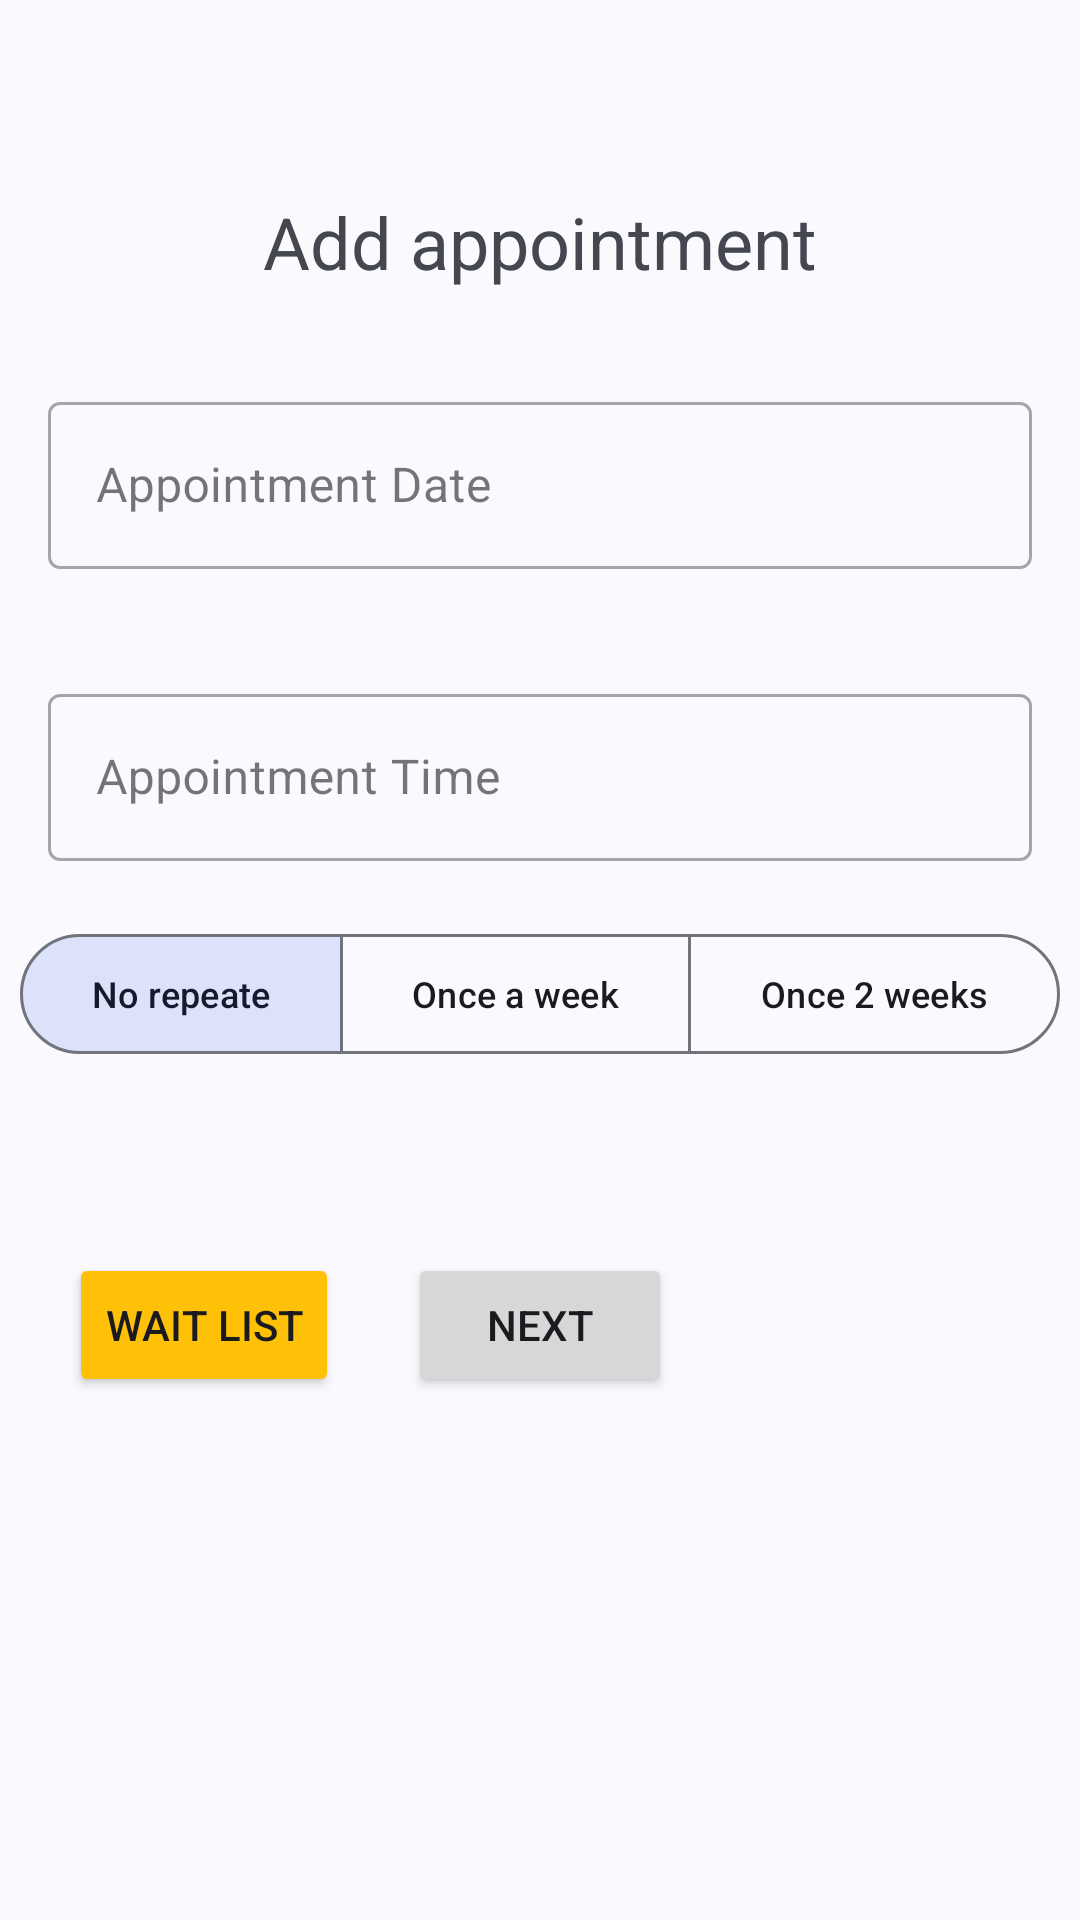

Layout XML and referenced resources for this Android screen:
<!-- AndroidManifest.xml: application theme Theme.EasyDoc -->
<!-- res/layout/fragment_appointments.xml -->
<?xml version="1.0" encoding="utf-8"?>
<androidx.constraintlayout.widget.ConstraintLayout xmlns:android="http://schemas.android.com/apk/res/android"
    xmlns:app="http://schemas.android.com/apk/res-auto"
    xmlns:tools="http://schemas.android.com/tools"
    android:layout_width="match_parent"
    android:layout_height="match_parent"
    tools:context=".UI.appointments.AppointmentsFragment"
    android:paddingBottom="?attr/actionBarSize">


    <TextView
        android:id="@+id/text_appointments"
        android:layout_width="match_parent"
        android:layout_height="wrap_content"
        android:layout_marginHorizontal="@dimen/default_margin"
        android:layout_marginTop="@dimen/default_large_margin"
        android:textAlignment="center"
        android:textSize="@dimen/default_large_text_size"
        android:text="@string/add_appointment"
        app:layout_constraintBottom_toBottomOf="parent"
        app:layout_constraintEnd_toEndOf="parent"
        app:layout_constraintHorizontal_bias="0.0"
        app:layout_constraintStart_toStartOf="parent"
        app:layout_constraintTop_toTopOf="parent"
        app:layout_constraintVertical_bias="0.063" />

    <com.google.android.material.textfield.TextInputLayout
        android:id="@+id/appointmentDateLayout"
        style="@style/Widget.MaterialComponents.TextInputLayout.OutlinedBox"
        android:layout_width="match_parent"
        android:layout_height="wrap_content"
        android:layout_marginStart="@dimen/default_margin"
        android:layout_marginTop="@dimen/default_large_margin"
        android:layout_marginEnd="@dimen/default_margin"
        app:errorEnabled="true"
        app:layout_constraintEnd_toEndOf="parent"
        app:layout_constraintStart_toStartOf="parent"
        app:layout_constraintTop_toBottomOf="@+id/text_appointments"
        app:startIconDrawable="@drawable/ic_date">

        <com.google.android.material.textfield.TextInputEditText
            android:id="@+id/appointmentDate"
            android:layout_width="match_parent"
            android:layout_height="wrap_content"
            android:focusable="false"
            android:hint="@string/appointment_date"
            android:inputType="datetime" />
    </com.google.android.material.textfield.TextInputLayout>

    <com.google.android.material.textfield.TextInputLayout
        android:id="@+id/appointmentTimeLayout"
        style="@style/Widget.MaterialComponents.TextInputLayout.OutlinedBox"
        android:layout_width="match_parent"
        android:layout_height="wrap_content"
        android:layout_marginStart="16dp"
        android:layout_marginEnd="16dp"
        android:layout_marginTop="16dp"
        app:errorEnabled="true"
        app:layout_constraintEnd_toEndOf="parent"
        app:layout_constraintStart_toStartOf="parent"
        app:startIconDrawable="@drawable/ic_time"
        app:layout_constraintTop_toBottomOf="@+id/appointmentDateLayout"
        >

        <com.google.android.material.textfield.TextInputEditText
            android:id="@+id/appointmentTime"
            android:layout_width="match_parent"
            android:layout_height="wrap_content"
            android:focusable="false"
            android:hint="@string/appointment_time"
            android:inputType="time" />

    </com.google.android.material.textfield.TextInputLayout>

    <com.google.android.material.button.MaterialButtonToggleGroup
        android:id="@+id/repeatToggleGroup"
        android:layout_width="match_parent"
        android:layout_height="wrap_content"
        app:checkedButton="@id/noRepeat"
        android:gravity="center"
        app:layout_constraintEnd_toEndOf="parent"
        app:layout_constraintStart_toStartOf="parent"
        app:layout_constraintTop_toBottomOf="@+id/appointmentTimeLayout"
        app:selectionRequired="true"
        app:singleSelection="true">


        <com.google.android.material.button.MaterialButton
            android:id="@+id/noRepeat"
            style="?attr/materialButtonOutlinedStyle"
            android:layout_width="wrap_content"
            android:layout_height="wrap_content"
            android:text="@string/no_repeate"
            android:textSize="@dimen/default_text_size" />

        <com.google.android.material.button.MaterialButton
            android:id="@+id/OnceWeek"
            style="?attr/materialButtonOutlinedStyle"
            android:layout_width="wrap_content"
            android:layout_height="wrap_content"
            android:text="@string/once_a_week"
            android:textSize="@dimen/default_text_size" />

        <com.google.android.material.button.MaterialButton
            android:id="@+id/Once2Weeks"
            style="?attr/materialButtonOutlinedStyle"
            android:layout_width="wrap_content"
            android:layout_height="wrap_content"
            android:text="@string/once_two_weeks"
            android:textSize="@dimen/default_text_size" />
    </com.google.android.material.button.MaterialButtonToggleGroup>

    <com.google.android.material.button.MaterialButtonToggleGroup
        android:id="@+id/DueToggleGroup"
        android:layout_width="wrap_content"
        android:layout_height="wrap_content"
        android:layout_marginTop="@dimen/default_margin"
        app:layout_constraintEnd_toEndOf="parent"
        app:layout_constraintStart_toStartOf="parent"
        app:layout_constraintTop_toBottomOf="@+id/repeatToggleGroup"
        app:selectionRequired="true"
        app:singleSelection="true"
        android:visibility="gone">


        <com.google.android.material.button.MaterialButton
            android:id="@+id/month"
            style="?attr/materialButtonOutlinedStyle"
            android:layout_width="wrap_content"
            android:layout_height="wrap_content"
            android:text="@string/month"
            android:textSize="@dimen/default_text_size" />

        <com.google.android.material.button.MaterialButton
            android:id="@+id/twoMonths"
            style="?attr/materialButtonOutlinedStyle"
            android:layout_width="wrap_content"
            android:layout_height="wrap_content"
            android:text="@string/_2_months"
            android:textSize="@dimen/default_text_size" />
    </com.google.android.material.button.MaterialButtonToggleGroup>

    <Button
        android:id="@+id/button_next"
        android:layout_width="wrap_content"
        android:layout_height="wrap_content"
        android:text="@string/next"
        app:layout_constraintBottom_toBottomOf="parent"
        app:layout_constraintEnd_toEndOf="parent"
        app:layout_constraintStart_toStartOf="parent"
        app:layout_constraintTop_toBottomOf="@+id/appointmentTimeLayout" />

    <Button
        android:id="@+id/waitList"
        android:layout_width="wrap_content"
        android:layout_height="wrap_content"
        android:text="@string/wait_list"
        android:backgroundTint="@color/amber_500"
        app:layout_constraintBottom_toBottomOf="parent"
        app:layout_constraintEnd_toStartOf="@+id/button_next"
        app:layout_constraintStart_toStartOf="parent"
        app:layout_constraintTop_toBottomOf="@+id/appointmentTimeLayout" />
</androidx.constraintlayout.widget.ConstraintLayout>
<!-- resources referenced by this layout -->
<resources>
  <color name="amber_500">#FFC107</color>
  <dimen name="default_large_margin">32dp</dimen>
  <dimen name="default_large_text_size">24sp</dimen>
  <dimen name="default_margin">16dp</dimen>
  <dimen name="default_text_size">12sp</dimen>
  <string name="_2_months">2 Months</string>
  <string name="add_appointment">Add appointment</string>
  <string name="appointment_date">Appointment Date</string>
  <string name="appointment_time">Appointment Time</string>
  <string name="month">Month</string>
  <string name="next">Next</string>
  <string name="no_repeate">No repeate</string>
  <string name="once_a_week">Once a week</string>
  <string name="once_two_weeks">Once 2 weeks</string>
  <string name="wait_list">Wait List</string>
  <style name="Theme.EasyDoc" parent="Theme.Material3.DynamicColors.Light">
          
          <item name="colorPrimary">@color/blue_gray_500</item>
          <item name="colorPrimaryVariant">@color/blue_gray_700</item>
          <item name="colorOnPrimary">@color/white</item>
          
          <item name="colorSecondary">@color/cyan_500</item>
          <item name="colorSecondaryVariant">@color/cyan_700</item>
          <item name="colorOnSecondary">@color/white</item>
          
          <item name="colorTertiary">@color/amber_500</item>
          <item name="colorOnTertiary">@color/black</item>
          
          <item name="android:statusBarColor">?attr/colorPrimaryVariant</item>
          
      </style>
  <color name="blue_gray_500">#607D8B</color>
  <color name="blue_gray_700">#455A64</color>
  <color name="white">#FFFFFF</color>
  <color name="black">#000000</color>
</resources>
